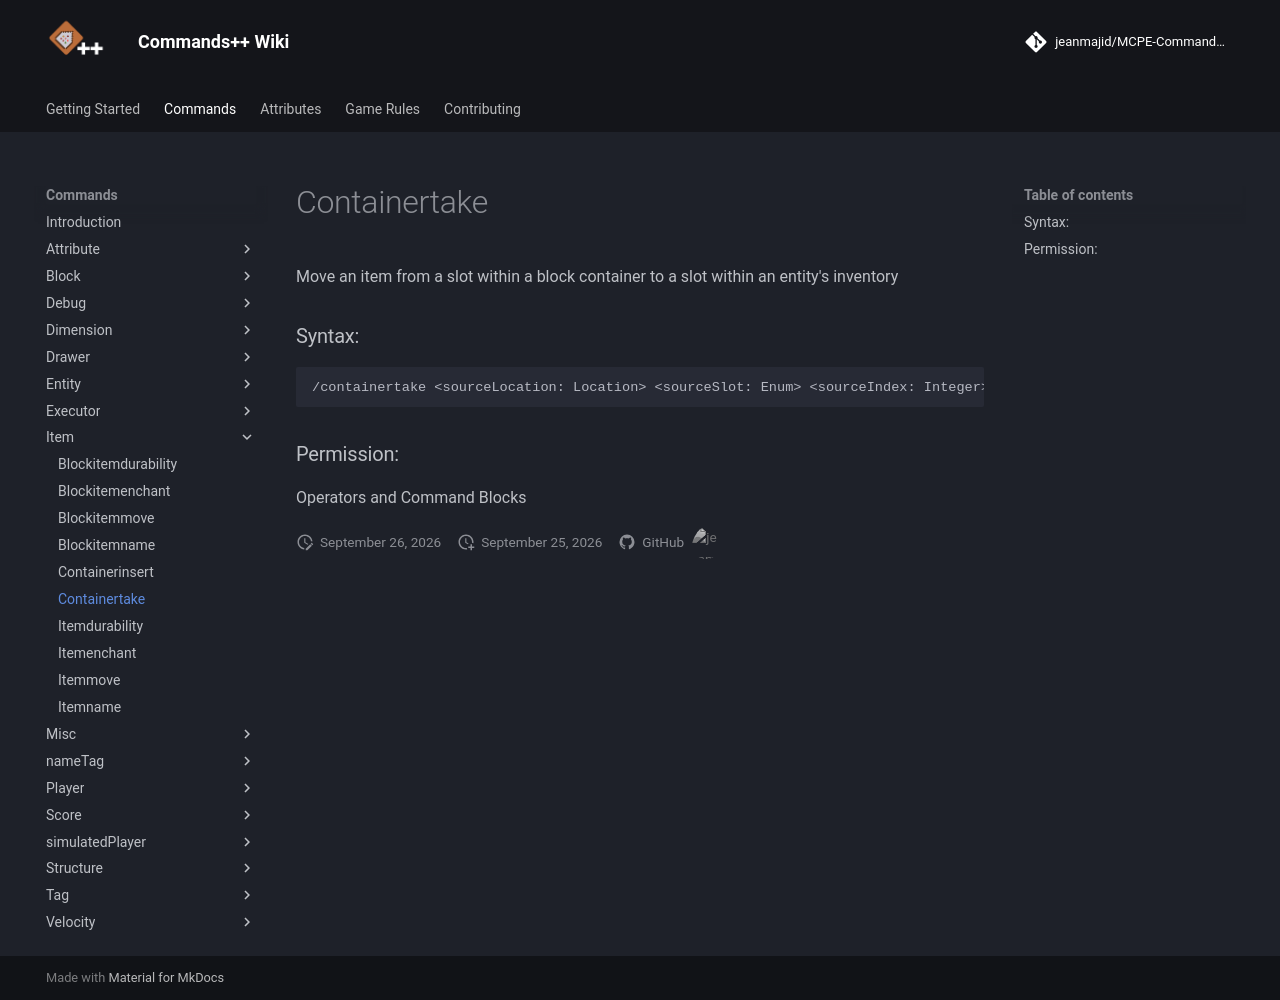

repository: jeanmajid/MCPE-Commands-plus-plus · page: commands/item/containertake/index.html · generator: mkdocs

<!-- AUTO GENERATED DO NOT TOUCH ANYTHING UNDERNEATH -->

Move an item from a slot within a block container to a slot within an entity's inventory

### Syntax:

```
/containertake <sourceLocation: Location> <sourceSlot: Enum> <sourceIndex: Integer> <destinationEntity: Entity> <destinationSlot: Enum> <destinationIndex: Integer> [moveMode: Enum] [replaceItem: Boolean]
```

### Permission:

Operators and Command Blocks

<!-- AUTO GENERATED DO NOT TOUCH ANYTHING ABOVE -->
